Run: headless pygame with SDL's dummy video driver; simulated clock (each Clock.tick advances the game by its frame time, no real sleeping); random seed 0; keys injected as events and as key.get_pressed() state; no mouse input.
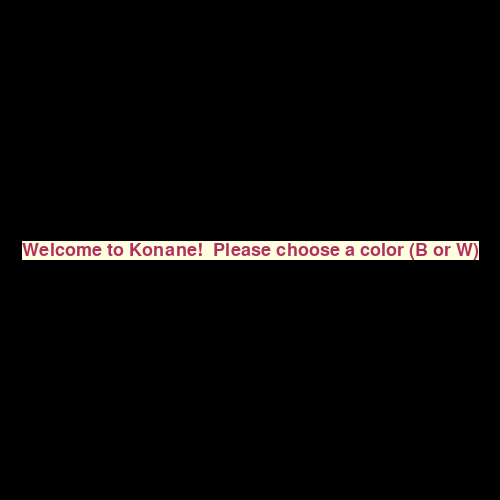
Frame 1 of 4 · flips 1–60 · no input
Frame 2 of 4 · flips 61–180 · tapped SPACE, RETURN · held RIGHT (→), D · screen unchanged from frame 1, image omitted
Frame 3 of 4 · flips 181–300 · held DOWN (↓), S · screen unchanged from frame 2, image omitted
Frame 4 of 4 · flips 301–420 · held LEFT (←), A, UP (↑), W · screen unchanged from frame 3, image omitted

The pygame program that drew these frames:

import pygame
from pygame.locals import *

def name():
    pygame.init()
    screen = pygame.display.set_mode((500, 500))
    display_color_maroon=(176,48,96)
    display_color_yellow=(255,255,224)
    name = ""
    font = pygame.font.Font(None, 27)
    text=font.render('Welcome to Konane!  Please choose a color (B or W)',True, display_color_maroon,display_color_yellow)

    textbox=text.get_rect()


    while True:

        screen.fill((0, 0, 0))
        textbox.center = screen.get_rect().center
        screen.blit(text, textbox)
        pygame.display.flip()


        for evt in pygame.event.get():
            if evt.type == KEYDOWN:
                if evt.unicode.isalpha():
                    name += evt.unicode
                elif evt.key == K_BACKSPACE:
                    name = name[:-1]
                elif evt.key == K_RETURN:
                    name = name
            elif evt.type == QUIT:
                return

            user_selection_color=font.render(" Your choice: {}".format(name), True,display_color_maroon,display_color_yellow)
            screen.blit(user_selection_color, (250,400))
    pygame.display.update()







name()
